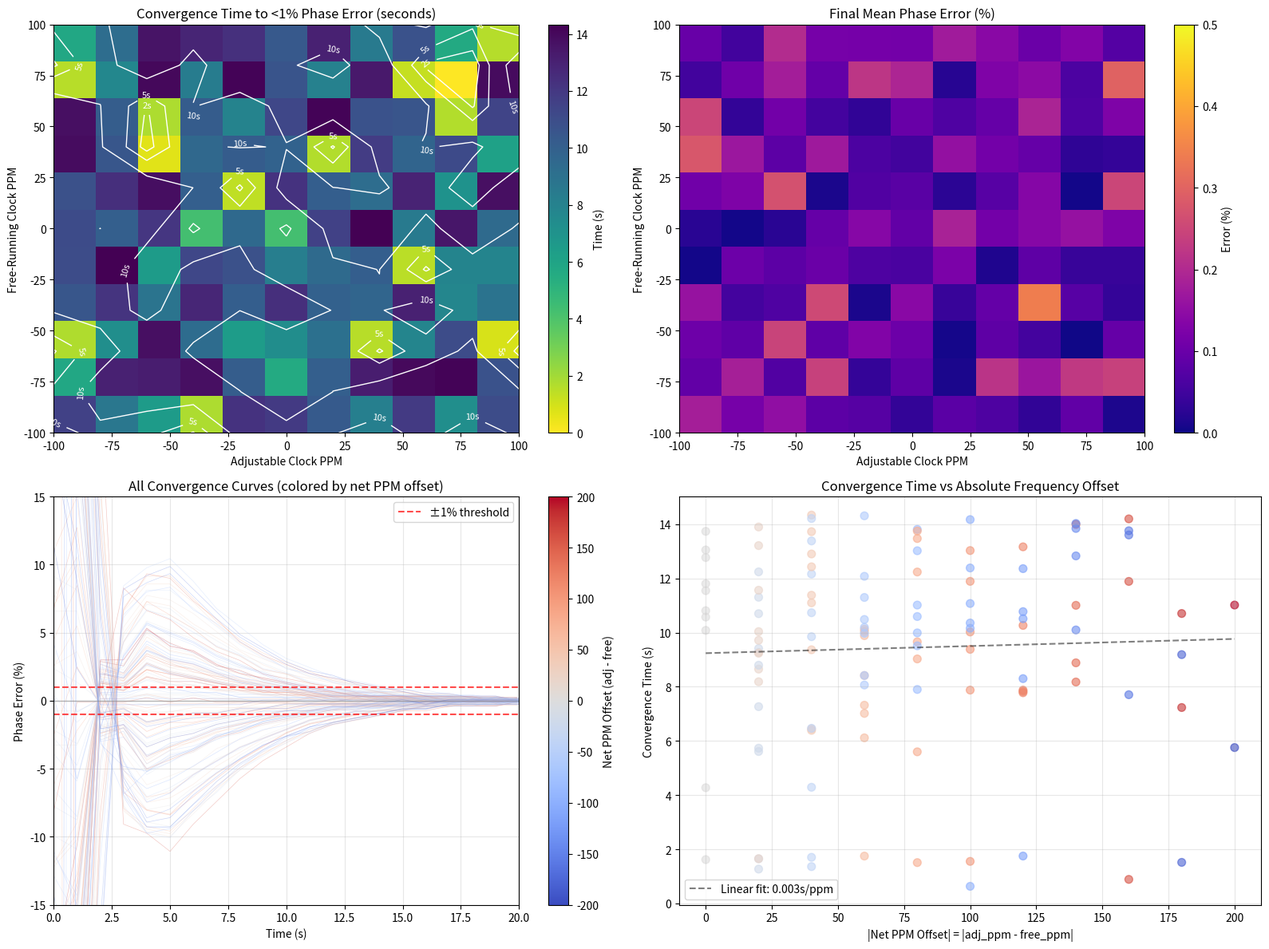
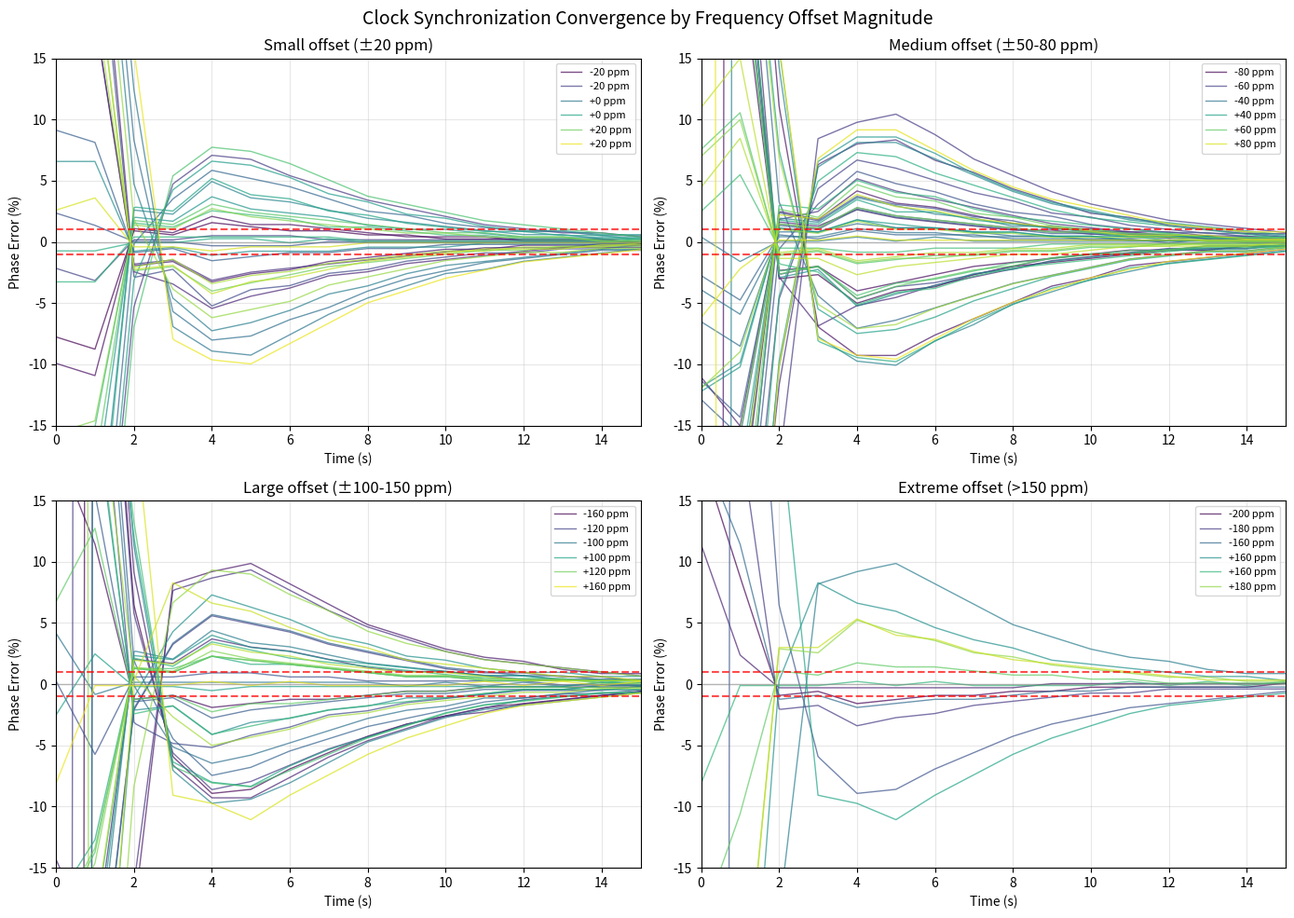
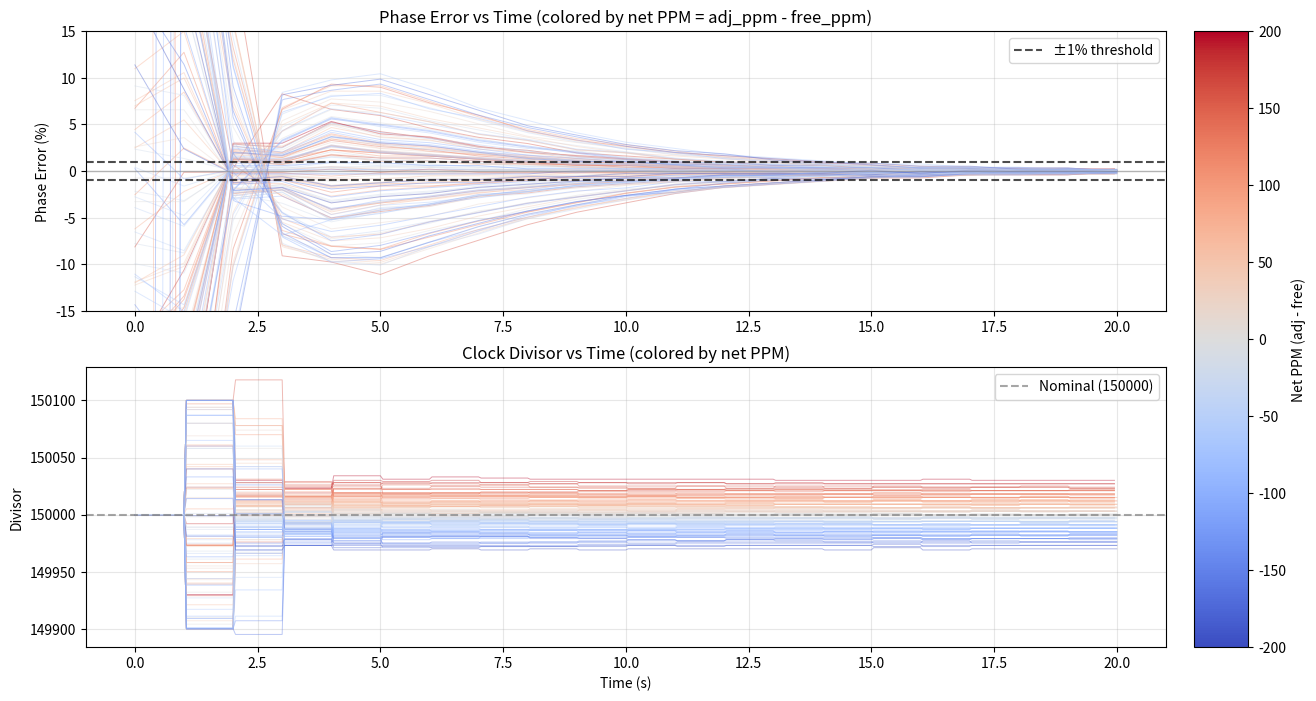

Python code for these plots, in order:
#!/usr/bin/env python3
"""
Clock synchronization simulation.

Simulates two clocks:
1. Free-running 500 Hz clock (not adjustable) with ppm drift
2. Adjustable clock: 75 MHz master divided down to 500 Hz

Goal: Use phase measurements at each free-running tick to adjust the
divisor once per second, converging to a target phase offset.
"""

import argparse
import numpy as np
import matplotlib.pyplot as plt
from dataclasses import dataclass, field
from typing import List, Tuple, Callable


@dataclass
class FreeRunningClock:
    """A simple clock with fixed frequency and ppm error."""
    nominal_freq: float = 500.0  # Hz
    ppm_error: float = 0.0  # parts per million
    phase: float = 0.0  # cycles (accumulated)

    @property
    def true_freq(self) -> float:
        return self.nominal_freq * (1 + self.ppm_error / 1e6)

    def advance(self, true_time_delta: float) -> float:
        """Advance clock by true_time_delta seconds, return new phase."""
        self.phase += self.true_freq * true_time_delta
        return self.phase

    def get_tick_times(self, start_time: float, end_time: float) -> np.ndarray:
        """Get all tick times in the interval [start_time, end_time)."""
        period = 1.0 / self.true_freq
        # Find first tick after start_time
        start_tick = int(np.ceil(start_time * self.true_freq))
        end_tick = int(np.floor(end_time * self.true_freq))
        tick_indices = np.arange(start_tick, end_tick + 1)
        return tick_indices * period


@dataclass
class AdjustableClock:
    """
    Clock based on 75 MHz master, divided down to ~500 Hz.
    Divisor can be adjusted to tune output frequency.
    """
    master_freq_nominal: float = 75e6  # Hz
    master_ppm_error: float = 0.0  # ppm error on master oscillator
    divisor: int = 150_000  # 75e6 / 150000 = 500 Hz nominal
    phase: float = 0.0  # cycles (accumulated)

    # For 2 kHz output, would use divisor of 37,500

    @property
    def true_master_freq(self) -> float:
        return self.master_freq_nominal * (1 + self.master_ppm_error / 1e6)

    @property
    def output_freq(self) -> float:
        return self.true_master_freq / self.divisor

    def advance(self, true_time_delta: float) -> float:
        """Advance clock by true_time_delta seconds, return new phase."""
        self.phase += self.output_freq * true_time_delta
        return self.phase

    def adjust_divisor(self, delta: int):
        """Adjust divisor by delta counts."""
        self.divisor += delta

    def freq_change_per_divisor_step(self) -> float:
        """Approximate frequency change for divisor ±1."""
        # df/dN = -f_master / N^2 = -f_out / N
        return -self.output_freq / self.divisor


@dataclass
class PIDController:
    """PID controller for clock synchronization."""
    kp: float = 0.0  # Proportional gain
    ki: float = 0.0  # Integral gain
    kd: float = 0.0  # Derivative gain

    integral: float = 0.0
    last_error: float = 0.0
    first_update: bool = True

    def reset(self):
        self.integral = 0.0
        self.last_error = 0.0
        self.first_update = True

    def update(self, error: float, dt: float) -> float:
        """
        Update PID controller with new error measurement.
        Returns control output.
        """
        # Proportional term
        p_term = self.kp * error

        # Integral term (with anti-windup would be nice but keeping simple)
        self.integral += error * dt
        i_term = self.ki * self.integral

        # Derivative term
        if self.first_update:
            d_term = 0.0
            self.first_update = False
        else:
            d_term = self.kd * (error - self.last_error) / dt

        self.last_error = error

        return p_term + i_term + d_term


@dataclass
class SimulationResult:
    """Container for simulation results."""
    times: List[float] = field(default_factory=list)
    phase_errors: List[float] = field(default_factory=list)  # In cycles
    divisor_history: List[int] = field(default_factory=list)
    freq_error_ppm: List[float] = field(default_factory=list)
    adjustment_times: List[float] = field(default_factory=list)
    adjustment_values: List[int] = field(default_factory=list)


def wrap_phase_error(error: float) -> float:
    """Wrap phase error to [-0.5, 0.5) cycles."""
    return ((error + 0.5) % 1.0) - 0.5


def run_simulation(
    free_clock_ppm: float,
    adj_clock_ppm: float,
    rng: np.random.Generator,
    target_phase_offset: float = 0.0,  # cycles
    simulation_duration: float = 60.0,  # seconds
    adjustment_interval: float = 1.0,  # seconds
    pid_kp: float = 1.0,
    pid_ki: float = 0.1,
    pid_kd: float = 0.0,
    use_frequency_feedforward: bool = True,
    random_initial_phase: bool = True,
) -> SimulationResult:
    """
    Run clock synchronization simulation.

    Args:
        free_clock_ppm: PPM error on free-running clock
        adj_clock_ppm: PPM error on adjustable clock's master oscillator
        rng: Random number generator (required, always injected)
        target_phase_offset: Desired phase offset (cycles)
        simulation_duration: How long to simulate (seconds)
        adjustment_interval: How often to adjust divisor (seconds)
        pid_kp: Proportional gain
        pid_ki: Integral gain
        pid_kd: Derivative gain
        use_frequency_feedforward: Estimate frequency offset and feedforward
        random_initial_phase: If True, start both clocks at random phases [0, 1)

    Returns:
        SimulationResult with time series data
    """
    # Initialize clocks
    free_clock = FreeRunningClock(nominal_freq=500.0, ppm_error=free_clock_ppm)
    adj_clock = AdjustableClock(
        master_freq_nominal=75e6,
        master_ppm_error=adj_clock_ppm,
        divisor=150_000
    )

    # Set random initial phases if requested
    if random_initial_phase:
        free_clock.phase = rng.uniform(0.0, 1.0)
        adj_clock.phase = rng.uniform(0.0, 1.0)

    # Initialize PID controller
    pid = PIDController(kp=pid_kp, ki=pid_ki, kd=pid_kd)

    # Results storage
    result = SimulationResult()

    # Simulation state
    current_time = 0.0
    next_adjustment_time = adjustment_interval

    # Phase measurements within current adjustment window
    window_times: List[float] = []
    window_phase_errors: List[float] = []

    # Main simulation loop - step at free clock tick rate
    free_clock_period = 1.0 / free_clock.true_freq

    while current_time < simulation_duration:
        # Advance both clocks to current time
        free_phase = free_clock.phase
        adj_phase = adj_clock.phase

        # Measure phase error (how far adj clock is from target relative to free)
        # Positive error means adj clock is ahead
        raw_phase_error = adj_phase - free_phase - target_phase_offset
        phase_error = wrap_phase_error(raw_phase_error)

        # Record measurement
        result.times.append(current_time)
        result.phase_errors.append(phase_error)
        result.divisor_history.append(adj_clock.divisor)

        # Calculate instantaneous frequency error in ppm
        freq_error = (adj_clock.output_freq - free_clock.true_freq) / free_clock.true_freq * 1e6
        result.freq_error_ppm.append(freq_error)

        # Store for window analysis
        window_times.append(current_time)
        window_phase_errors.append(phase_error)

        # Check if it's time to adjust
        if current_time >= next_adjustment_time:
            # Estimate frequency offset from phase slope over window
            if len(window_times) >= 10 and use_frequency_feedforward:
                # Linear regression to estimate phase rate (frequency offset)
                t_arr = np.array(window_times) - window_times[0]
                p_arr = np.array(window_phase_errors)

                # Unwrap phase errors for regression
                p_unwrapped = np.unwrap(p_arr * 2 * np.pi) / (2 * np.pi)

                # Linear fit: phase = phase_rate * t + phase_0
                if len(t_arr) > 1:
                    phase_rate, phase_0 = np.polyfit(t_arr, p_unwrapped, 1)
                else:
                    phase_rate = 0.0
                    phase_0 = p_unwrapped[0] if len(p_unwrapped) > 0 else 0.0

                # phase_rate is in cycles/second = Hz frequency offset
                freq_offset_hz = phase_rate
            else:
                freq_offset_hz = 0.0
                phase_0 = phase_error

            # Current phase error (use last measurement or fitted intercept)
            current_phase_error = window_phase_errors[-1] if window_phase_errors else 0.0

            # PID output for phase correction
            pid_output = pid.update(current_phase_error, adjustment_interval)

            # Convert to divisor adjustment
            # We want to change frequency to correct phase over next interval
            # AND compensate for ongoing frequency offset

            # Frequency change needed to correct phase error over one interval:
            # Δf_phase = -phase_error / adjustment_interval (in Hz, cycles/s)

            # Frequency change to compensate frequency offset:
            # Δf_freq = -freq_offset_hz

            # Total desired frequency change
            if use_frequency_feedforward:
                desired_freq_change = -pid_output / adjustment_interval - freq_offset_hz
            else:
                desired_freq_change = -pid_output / adjustment_interval

            # Convert to divisor change
            # Δf = -f_out * ΔN / N, so ΔN = -Δf * N / f_out
            freq_per_step = adj_clock.freq_change_per_divisor_step()
            divisor_change_float = desired_freq_change / freq_per_step
            divisor_change = int(round(divisor_change_float))

            # Apply divisor change (with limits)
            max_change = 100  # Limit step size
            divisor_change = max(-max_change, min(max_change, divisor_change))

            if divisor_change != 0:
                adj_clock.adjust_divisor(divisor_change)
                result.adjustment_times.append(current_time)
                result.adjustment_values.append(divisor_change)

            # Reset window
            window_times = []
            window_phase_errors = []
            next_adjustment_time += adjustment_interval

        # Advance time by one free clock tick
        current_time += free_clock_period
        free_clock.advance(free_clock_period)
        adj_clock.advance(free_clock_period)

    return result


def analyze_convergence(result: SimulationResult, threshold_percent: float = 1.0) -> dict:
    """
    Analyze convergence of phase error.

    Args:
        result: Simulation result
        threshold_percent: Target phase error threshold (% of cycle)

    Returns:
        Dictionary with convergence metrics
    """
    phase_errors = np.array(result.phase_errors)
    times = np.array(result.times)

    threshold_cycles = threshold_percent / 100.0

    # Find first time we get below threshold and stay there
    below_threshold = np.abs(phase_errors) < threshold_cycles

    convergence_time = None
    for i in range(len(below_threshold)):
        if below_threshold[i:].all():
            convergence_time = times[i]
            break

    # If never converged, find when we first got close
    if convergence_time is None:
        first_below = np.where(below_threshold)[0]
        if len(first_below) > 0:
            convergence_time = times[first_below[0]]

    # Final phase error statistics
    final_window = phase_errors[-500:] if len(phase_errors) >= 500 else phase_errors

    return {
        'convergence_time': convergence_time,
        'final_mean_error_percent': np.mean(np.abs(final_window)) * 100,
        'final_std_error_percent': np.std(final_window) * 100,
        'final_max_error_percent': np.max(np.abs(final_window)) * 100,
        'threshold_percent': threshold_percent,
    }


def plot_results(result: SimulationResult, title: str = "Clock Synchronization"):
    """Plot simulation results."""
    fig, axes = plt.subplots(3, 1, figsize=(12, 10), sharex=True)

    times = np.array(result.times)

    # Phase error plot
    ax1 = axes[0]
    phase_error_percent = np.array(result.phase_errors) * 100
    ax1.plot(times, phase_error_percent, 'b-', linewidth=0.5, alpha=0.7)
    ax1.axhline(y=1.0, color='r', linestyle='--', label='±1% threshold')
    ax1.axhline(y=-1.0, color='r', linestyle='--')
    ax1.axhline(y=0, color='gray', linestyle='-', alpha=0.3)
    ax1.set_ylabel('Phase Error (%)')
    ax1.set_title(f'{title}')
    ax1.legend()
    ax1.grid(True, alpha=0.3)
    ax1.set_ylim([-10, 10])

    # Divisor plot
    ax2 = axes[1]
    ax2.plot(times, result.divisor_history, 'g-', linewidth=1)
    ax2.axhline(y=150_000, color='gray', linestyle='--', alpha=0.5, label='Nominal')
    ax2.set_ylabel('Divisor')
    ax2.legend()
    ax2.grid(True, alpha=0.3)

    # Frequency error plot
    ax3 = axes[2]
    ax3.plot(times, result.freq_error_ppm, 'm-', linewidth=0.5, alpha=0.7)
    ax3.axhline(y=0, color='gray', linestyle='-', alpha=0.3)
    ax3.set_ylabel('Freq Error (ppm)')
    ax3.set_xlabel('Time (s)')
    ax3.grid(True, alpha=0.3)

    plt.tight_layout()
    return fig


def run_parameter_sweep(seed: int = 42):
    """Sweep parameters to understand convergence behavior."""
    rng = np.random.default_rng(seed)

    # Test different PPM combinations
    ppm_combos = [
        (10, -10),   # Small drift, opposite signs
        (50, -30),   # Moderate drift
        (100, 50),   # Large drift, same sign
        (100, -100), # Large drift, opposite signs
    ]

    results = []

    for free_ppm, adj_ppm in ppm_combos:
        print(f"\nTesting: free_clock={free_ppm} ppm, adj_clock={adj_ppm} ppm")

        result = run_simulation(
            free_clock_ppm=free_ppm,
            adj_clock_ppm=adj_ppm,
            rng=rng,
            simulation_duration=30.0,
            pid_kp=0.8,
            pid_ki=0.2,
            pid_kd=0.1,
            use_frequency_feedforward=True,
            random_initial_phase=True,
        )

        analysis = analyze_convergence(result, threshold_percent=1.0)
        analysis['free_ppm'] = free_ppm
        analysis['adj_ppm'] = adj_ppm
        results.append(analysis)

        print(f"  Convergence time: {analysis['convergence_time']:.2f}s"
              if analysis['convergence_time'] else "  Did not converge")
        print(f"  Final mean error: {analysis['final_mean_error_percent']:.3f}%")
        print(f"  Final std error: {analysis['final_std_error_percent']:.3f}%")

    return results


def run_full_ppm_sweep(
    ppm_range: float = 100.0,
    ppm_steps: int = 11,
    simulation_duration: float = 20.0,
    random_initial_phase: bool = True,
    seed: int = 42,
    adjustment_interval: float = 1.0,
) -> Tuple[List[dict], List[SimulationResult]]:
    """
    Sweep both clocks over ±ppm_range and collect all results.

    Args:
        ppm_range: Range of PPM values to sweep (±ppm_range)
        ppm_steps: Number of steps in each dimension
        simulation_duration: How long to simulate each experiment
        random_initial_phase: Start clocks at random phases
        seed: Random seed for reproducibility
        adjustment_interval: How often to adjust divisor (seconds)

    Returns:
        Tuple of (analysis_results, simulation_results)
    """
    rng = np.random.default_rng(seed)
    ppm_values = np.linspace(-ppm_range, ppm_range, ppm_steps)

    all_analyses = []
    all_results = []

    total_runs = len(ppm_values) ** 2
    run_idx = 0

    for free_ppm in ppm_values:
        for adj_ppm in ppm_values:
            run_idx += 1
            print(f"\r  Running {run_idx}/{total_runs}: "
                  f"free={free_ppm:+.0f}ppm, adj={adj_ppm:+.0f}ppm", end="")

            result = run_simulation(
                free_clock_ppm=free_ppm,
                adj_clock_ppm=adj_ppm,
                rng=rng,
                simulation_duration=simulation_duration,
                adjustment_interval=adjustment_interval,
                pid_kp=0.9,
                pid_ki=0.2,
                pid_kd=0.1,
                use_frequency_feedforward=True,
                random_initial_phase=random_initial_phase,
            )

            analysis = analyze_convergence(result, threshold_percent=1.0)
            analysis['free_ppm'] = free_ppm
            analysis['adj_ppm'] = adj_ppm
            analysis['net_ppm'] = adj_ppm - free_ppm  # Effective frequency offset

            all_analyses.append(analysis)
            all_results.append(result)

    print()  # Newline after progress
    return all_analyses, all_results


def plot_convergence_sweep(
    analyses: List[dict],
    results: List[SimulationResult],
    output_path: str = "analysis/clock_sync_sweep.png",
    save: bool = False,
):
    """
    Create comprehensive visualization of the parameter sweep.
    """
    fig = plt.figure(figsize=(16, 12))

    # Extract unique ppm values
    free_ppms = sorted(set(a['free_ppm'] for a in analyses))
    adj_ppms = sorted(set(a['adj_ppm'] for a in analyses))

    # --- Plot 1: Convergence time heatmap ---
    ax1 = fig.add_subplot(2, 2, 1)
    conv_times = np.zeros((len(free_ppms), len(adj_ppms)))
    for a in analyses:
        i = free_ppms.index(a['free_ppm'])
        j = adj_ppms.index(a['adj_ppm'])
        ct = a['convergence_time']
        conv_times[i, j] = ct if ct is not None else np.nan

    im1 = ax1.imshow(conv_times, origin='lower', aspect='auto',
                     extent=[adj_ppms[0], adj_ppms[-1], free_ppms[0], free_ppms[-1]],
                     cmap='viridis_r')
    ax1.set_xlabel('Adjustable Clock PPM')
    ax1.set_ylabel('Free-Running Clock PPM')
    ax1.set_title('Convergence Time to <1% Phase Error (seconds)')
    plt.colorbar(im1, ax=ax1, label='Time (s)')

    # Add contour lines
    X, Y = np.meshgrid(adj_ppms, free_ppms)
    contours = ax1.contour(X, Y, conv_times, levels=[2, 5, 10], colors='white', linewidths=1)
    ax1.clabel(contours, inline=True, fontsize=8, fmt='%.0fs')

    # --- Plot 2: Final error heatmap ---
    ax2 = fig.add_subplot(2, 2, 2)
    final_errors = np.zeros((len(free_ppms), len(adj_ppms)))
    for a in analyses:
        i = free_ppms.index(a['free_ppm'])
        j = adj_ppms.index(a['adj_ppm'])
        final_errors[i, j] = a['final_mean_error_percent']

    im2 = ax2.imshow(final_errors, origin='lower', aspect='auto',
                     extent=[adj_ppms[0], adj_ppms[-1], free_ppms[0], free_ppms[-1]],
                     cmap='plasma', vmin=0, vmax=0.5)
    ax2.set_xlabel('Adjustable Clock PPM')
    ax2.set_ylabel('Free-Running Clock PPM')
    ax2.set_title('Final Mean Phase Error (%)')
    plt.colorbar(im2, ax=ax2, label='Error (%)')

    # --- Plot 3: All convergence curves (signed phase error) ---
    ax3 = fig.add_subplot(2, 2, 3)

    # Color by net ppm offset
    net_ppms = [a['net_ppm'] for a in analyses]
    min_net, max_net = min(net_ppms), max(net_ppms)

    cmap = plt.cm.coolwarm
    norm = plt.Normalize(vmin=min_net, vmax=max_net)

    for analysis, result in zip(analyses, results):
        times = np.array(result.times)
        phase_errors = np.array(result.phase_errors) * 100  # Signed, in percent

        # Downsample for plotting (every 50th point)
        step = 50
        color = cmap(norm(analysis['net_ppm']))
        ax3.plot(times[::step], phase_errors[::step], color=color, alpha=0.3, linewidth=0.5)

    ax3.axhline(y=1.0, color='red', linestyle='--', linewidth=1.5, alpha=0.7)
    ax3.axhline(y=-1.0, color='red', linestyle='--', linewidth=1.5, alpha=0.7, label='±1% threshold')
    ax3.axhline(y=0, color='gray', linestyle='-', linewidth=1, alpha=0.5)
    ax3.set_xlabel('Time (s)')
    ax3.set_ylabel('Phase Error (%)')
    ax3.set_title('All Convergence Curves (colored by net PPM offset)')
    ax3.set_ylim([-15, 15])
    ax3.set_xlim([0, 20])
    ax3.legend()
    ax3.grid(True, alpha=0.3)

    # Add colorbar for net ppm
    sm = plt.cm.ScalarMappable(cmap=cmap, norm=norm)
    sm.set_array([])
    cbar = plt.colorbar(sm, ax=ax3)
    cbar.set_label('Net PPM Offset (adj - free)')

    # --- Plot 4: Convergence time vs net PPM ---
    ax4 = fig.add_subplot(2, 2, 4)

    net_ppms_arr = np.array([a['net_ppm'] for a in analyses])
    conv_times_arr = np.array([a['convergence_time'] if a['convergence_time'] else np.nan
                               for a in analyses])

    # Scatter plot
    colors = [cmap(norm(n)) for n in net_ppms_arr]
    ax4.scatter(np.abs(net_ppms_arr), conv_times_arr, c=colors, alpha=0.6, s=50)

    ax4.set_xlabel('|Net PPM Offset| = |adj_ppm - free_ppm|')
    ax4.set_ylabel('Convergence Time (s)')
    ax4.set_title('Convergence Time vs Absolute Frequency Offset')
    ax4.grid(True, alpha=0.3)

    # Fit a trend line
    valid = ~np.isnan(conv_times_arr)
    if np.sum(valid) > 2:
        z = np.polyfit(np.abs(net_ppms_arr[valid]), conv_times_arr[valid], 1)
        p = np.poly1d(z)
        x_fit = np.linspace(0, 200, 100)
        ax4.plot(x_fit, p(x_fit), 'k--', alpha=0.5, label=f'Linear fit: {z[0]:.3f}s/ppm')
        ax4.legend()

    plt.tight_layout()
    if save:
        plt.savefig(output_path, dpi=150)
        print(f"\nSaved: {output_path}")

    return fig


def plot_phase_and_divisor(
    analyses: List[dict],
    results: List[SimulationResult],
    output_path: str = "analysis/clock_sync_phase_divisor.png",
    save: bool = False,
):
    """Plot phase error and divisor for all experiments, colored by net PPM."""
    fig = plt.figure(figsize=(15, 8))

    # Create gridspec with space for colorbar
    gs = fig.add_gridspec(2, 2, width_ratios=[20, 1], wspace=0.05)
    ax0 = fig.add_subplot(gs[0, 0])
    ax1 = fig.add_subplot(gs[1, 0], sharex=ax0)
    cax = fig.add_subplot(gs[:, 1])

    # Color by net PPM offset
    net_ppms = [a['net_ppm'] for a in analyses]
    min_net, max_net = min(net_ppms), max(net_ppms)
    cmap = plt.cm.coolwarm
    norm = plt.Normalize(vmin=min_net, vmax=max_net)

    for analysis, result in zip(analyses, results):
        times = np.array(result.times)
        phase_errors = np.array(result.phase_errors) * 100  # Signed, in percent
        divisors = np.array(result.divisor_history)

        color = cmap(norm(analysis['net_ppm']))
        step = 25  # Downsample for plotting

        ax0.plot(times[::step], phase_errors[::step], color=color, alpha=0.4, linewidth=0.7)
        ax1.plot(times[::step], divisors[::step], color=color, alpha=0.4, linewidth=0.7)

    # Phase error plot
    ax0.axhline(y=1.0, color='black', linestyle='--', linewidth=1.5, alpha=0.7)
    ax0.axhline(y=-1.0, color='black', linestyle='--', linewidth=1.5, alpha=0.7, label='±1% threshold')
    ax0.axhline(y=0, color='gray', linestyle='-', linewidth=1, alpha=0.5)
    ax0.set_ylabel('Phase Error (%)')
    ax0.set_title('Phase Error vs Time (colored by net PPM = adj_ppm - free_ppm)')
    ax0.set_ylim([-15, 15])
    ax0.legend(loc='upper right')
    ax0.grid(True, alpha=0.3)

    # Divisor plot
    ax1.axhline(y=150_000, color='gray', linestyle='--', linewidth=1.5, alpha=0.7, label='Nominal (150000)')
    ax1.set_ylabel('Divisor')
    ax1.set_xlabel('Time (s)')
    ax1.set_title('Clock Divisor vs Time (colored by net PPM)')
    ax1.legend(loc='upper right')
    ax1.grid(True, alpha=0.3)

    # Add colorbar in dedicated axis
    sm = plt.cm.ScalarMappable(cmap=cmap, norm=norm)
    sm.set_array([])
    cbar = fig.colorbar(sm, cax=cax)
    cbar.set_label('Net PPM (adj - free)')

    plt.tight_layout()
    if save:
        plt.savefig(output_path, dpi=150)
        print(f"Saved: {output_path}")

    return fig


def plot_selected_convergence_curves(
    analyses: List[dict],
    results: List[SimulationResult],
    output_path: str = "analysis/clock_sync_curves.png",
    save: bool = False,
):
    """Plot a selection of convergence curves for clarity (signed phase error)."""
    fig, axes = plt.subplots(2, 2, figsize=(14, 10))

    # Select interesting cases
    cases = [
        ("Small offset (±20 ppm)", lambda a: abs(a['net_ppm']) <= 25),
        ("Medium offset (±50-80 ppm)", lambda a: 40 <= abs(a['net_ppm']) <= 90),
        ("Large offset (±100-150 ppm)", lambda a: 90 <= abs(a['net_ppm']) <= 160),
        ("Extreme offset (>150 ppm)", lambda a: abs(a['net_ppm']) > 150),
    ]

    cmap = plt.cm.viridis

    for ax, (title, filter_fn) in zip(axes.flat, cases):
        matching = [(a, r) for a, r in zip(analyses, results) if filter_fn(a)]

        if not matching:
            ax.text(0.5, 0.5, 'No data', ha='center', va='center', transform=ax.transAxes)
            ax.set_title(title)
            continue

        # Sort by net ppm for coloring
        matching.sort(key=lambda x: x[0]['net_ppm'])

        for idx, (analysis, result) in enumerate(matching):
            times = np.array(result.times)
            phase_errors = np.array(result.phase_errors) * 100  # Signed

            color = cmap(idx / len(matching))
            step = 25
            label = f"{analysis['net_ppm']:+.0f} ppm" if idx % max(1, len(matching)//5) == 0 else None
            ax.plot(times[::step], phase_errors[::step], color=color, alpha=0.7,
                    linewidth=1, label=label)

        ax.axhline(y=1.0, color='red', linestyle='--', linewidth=1.5, alpha=0.7)
        ax.axhline(y=-1.0, color='red', linestyle='--', linewidth=1.5, alpha=0.7)
        ax.axhline(y=0, color='gray', linestyle='-', linewidth=1, alpha=0.5)
        ax.set_xlabel('Time (s)')
        ax.set_ylabel('Phase Error (%)')
        ax.set_title(title)
        ax.set_ylim([-15, 15])
        ax.set_xlim([0, 15])
        ax.grid(True, alpha=0.3)
        if matching:
            ax.legend(loc='upper right', fontsize=8)

    plt.suptitle('Clock Synchronization Convergence by Frequency Offset Magnitude', fontsize=14)
    plt.tight_layout()
    if save:
        plt.savefig(output_path, dpi=150)
        print(f"Saved: {output_path}")

    return fig


def tune_pid_gains(
    adjustment_interval: float = 0.5,
    kp_range: tuple = (0.3, 0.5, 0.7, 0.9, 1.1, 1.3),
    ki_range: tuple = (0.0, 0.1, 0.2, 0.3, 0.4, 0.5),
    kd_range: tuple = (0.0, 0.05, 0.1, 0.15, 0.2),
    n_trials: int = 25,
    seed: int = 42,
    save: bool = False,
):
    """
    Sweep PID gains and find optimal combination for given update interval.
    """
    from itertools import product

    rng = np.random.default_rng(seed)
    results = []
    total_combos = len(kp_range) * len(ki_range) * len(kd_range)
    combo_idx = 0

    for kp, ki, kd in product(kp_range, ki_range, kd_range):
        combo_idx += 1
        print(f"\rTesting {combo_idx}/{total_combos}: Kp={kp:.1f}, Ki={ki:.1f}, Kd={kd:.2f}    ", end="")

        conv_times = []
        final_errors = []

        for trial in range(n_trials):
            free_ppm = rng.uniform(-100, 100)
            adj_ppm = rng.uniform(-100, 100)

            result = run_simulation(
                free_clock_ppm=free_ppm,
                adj_clock_ppm=adj_ppm,
                rng=rng,
                simulation_duration=20.0,
                adjustment_interval=adjustment_interval,
                pid_kp=kp,
                pid_ki=ki,
                pid_kd=kd,
                use_frequency_feedforward=True,
                random_initial_phase=True,
            )

            analysis = analyze_convergence(result, threshold_percent=1.0)
            conv_times.append(analysis['convergence_time'] if analysis['convergence_time'] else 20.0)
            final_errors.append(analysis['final_mean_error_percent'])

        results.append({
            'kp': kp, 'ki': ki, 'kd': kd,
            'mean_conv_time': np.mean(conv_times),
            'median_conv_time': np.median(conv_times),
            'max_conv_time': np.max(conv_times),
            'mean_final_error': np.mean(final_errors),
            'convergence_rate': sum(1 for t in conv_times if t < 20.0) / n_trials,
        })

    print()

    # Find best combinations
    converged = [r for r in results if r['convergence_rate'] == 1.0] or results
    best_mean = min(converged, key=lambda r: r['mean_conv_time'])
    best_worst = min(converged, key=lambda r: r['max_conv_time'])

    print("\n" + "=" * 60)
    print(f"PID Tuning Results (interval={adjustment_interval}s)")
    print("=" * 60)
    print(f"\nBest by MEAN convergence time:")
    print(f"  Kp={best_mean['kp']:.2f}, Ki={best_mean['ki']:.2f}, Kd={best_mean['kd']:.2f}")
    print(f"  Mean: {best_mean['mean_conv_time']:.2f}s, Max: {best_mean['max_conv_time']:.2f}s")
    print(f"\nBest by WORST-CASE convergence time:")
    print(f"  Kp={best_worst['kp']:.2f}, Ki={best_worst['ki']:.2f}, Kd={best_worst['kd']:.2f}")
    print(f"  Mean: {best_worst['mean_conv_time']:.2f}s, Max: {best_worst['max_conv_time']:.2f}s")

    # Plot results
    fig, axes = plt.subplots(1, 2, figsize=(14, 5))

    # Top 15 best combinations
    ax1 = axes[0]
    sorted_results = sorted(results, key=lambda r: r['mean_conv_time'])[:15]
    labels = [f"Kp={r['kp']:.1f}, Ki={r['ki']:.1f}, Kd={r['kd']:.2f}" for r in sorted_results]
    times = [r['mean_conv_time'] for r in sorted_results]
    colors = plt.cm.viridis(np.linspace(0.2, 0.8, len(sorted_results)))
    ax1.barh(range(len(sorted_results)), times, color=colors)
    ax1.set_yticks(range(len(sorted_results)))
    ax1.set_yticklabels(labels, fontsize=9)
    ax1.set_xlabel('Mean Convergence Time (s)')
    ax1.set_title('Top 15 PID Gain Combinations')
    ax1.invert_yaxis()
    ax1.grid(True, alpha=0.3)

    # Speed vs accuracy tradeoff
    ax2 = axes[1]
    conv_times_plot = [r['mean_conv_time'] for r in results]
    final_errors_plot = [r['mean_final_error'] for r in results]
    conv_rates = [r['convergence_rate'] for r in results]
    scatter = ax2.scatter(conv_times_plot, final_errors_plot, c=conv_rates,
                          cmap='RdYlGn', s=50, alpha=0.7, vmin=0.5, vmax=1.0)
    ax2.scatter([best_mean['mean_conv_time']], [best_mean['mean_final_error']],
                marker='*', s=300, c='red', edgecolors='black', zorder=10, label='Best')
    ax2.set_xlabel('Mean Convergence Time (s)')
    ax2.set_ylabel('Mean Final Error (%)')
    ax2.set_title('Convergence Speed vs Final Accuracy')
    ax2.legend()
    ax2.grid(True, alpha=0.3)
    plt.colorbar(scatter, ax=ax2, label='Convergence Rate')

    plt.tight_layout()
    if save:
        plt.savefig("analysis/pid_tuning_results.png", dpi=150)
        print(f"\nSaved: analysis/pid_tuning_results.png")

    return results, best_mean


def parse_args():
    """Parse command line arguments."""
    parser = argparse.ArgumentParser(
        description="Clock synchronization simulation with PID control"
    )
    parser.add_argument(
        "--save", "-s",
        action="store_true",
        help="Save plots to disk (default: off)"
    )
    parser.add_argument(
        "--no-show",
        action="store_true",
        help="Don't display plots (default: show)"
    )
    parser.add_argument(
        "--ppm-range",
        type=float,
        default=100.0,
        help="PPM range to sweep (default: 100)"
    )
    parser.add_argument(
        "--ppm-steps",
        type=int,
        default=11,
        help="Number of PPM steps in sweep (default: 11)"
    )
    parser.add_argument(
        "--duration",
        type=float,
        default=20.0,
        help="Simulation duration in seconds (default: 20)"
    )
    parser.add_argument(
        "--seed",
        type=int,
        default=42,
        help="Random seed (default: 42)"
    )
    parser.add_argument(
        "--adjustment-interval",
        type=float,
        default=1.0,
        help="How often to adjust divisor in seconds (default: 1.0)"
    )
    parser.add_argument(
        "--tune-pid",
        action="store_true",
        help="Run PID gain tuning instead of PPM sweep"
    )
    return parser.parse_args()


def main():
    """Main entry point."""
    args = parse_args()

    # PID tuning mode
    if args.tune_pid:
        print("=" * 60)
        print("PID Gain Tuning Mode")
        print(f"Adjustment interval: {args.adjustment_interval:.2f}s")
        print("=" * 60)
        tune_pid_gains(
            adjustment_interval=args.adjustment_interval,
            seed=args.seed,
            save=args.save,
        )
        if not args.no_show:
            plt.show()
        return

    print("=" * 60)
    print("Clock Synchronization Simulation")
    print("=" * 60)
    print(f"Full Parameter Sweep: ±{args.ppm_range:.0f} ppm on both clocks")
    print(f"Adjustment interval: {args.adjustment_interval:.2f}s")
    print("=" * 60)

    # Run full sweep
    total_runs = args.ppm_steps ** 2
    print(f"\nRunning full parameter sweep ({args.ppm_steps}x{args.ppm_steps} = {total_runs} experiments)...")
    analyses, results = run_full_ppm_sweep(
        ppm_range=args.ppm_range,
        ppm_steps=args.ppm_steps,
        simulation_duration=args.duration,
        seed=args.seed,
        adjustment_interval=args.adjustment_interval,
    )

    # Summary statistics
    conv_times = [a['convergence_time'] for a in analyses if a['convergence_time'] is not None]
    print(f"\n--- Summary ---")
    print(f"Total experiments: {len(analyses)}")
    print(f"Converged to <1%: {len(conv_times)}/{len(analyses)}")
    if conv_times:
        print(f"Convergence time: min={min(conv_times):.2f}s, "
              f"max={max(conv_times):.2f}s, mean={np.mean(conv_times):.2f}s")

    # Generate plots
    print("\n--- Generating plots ---")
    plot_convergence_sweep(analyses, results, "analysis/clock_sync_sweep.png", save=args.save)
    plot_selected_convergence_curves(analyses, results, "analysis/clock_sync_curves.png", save=args.save)
    plot_phase_and_divisor(analyses, results, "analysis/clock_sync_phase_divisor.png", save=args.save)

    # Find worst case
    worst = max(analyses, key=lambda a: a['convergence_time'] if a['convergence_time'] else 0)
    print(f"\nWorst case: free={worst['free_ppm']:.0f}ppm, adj={worst['adj_ppm']:.0f}ppm")
    print(f"  Net offset: {worst['net_ppm']:.0f} ppm")
    print(f"  Convergence time: {worst['convergence_time']:.2f}s")

    # Find best case (non-zero offset)
    non_trivial = [a for a in analyses if abs(a['net_ppm']) > 10]
    if non_trivial:
        best = min(non_trivial, key=lambda a: a['convergence_time'] if a['convergence_time'] else float('inf'))
        print(f"\nBest non-trivial case: free={best['free_ppm']:.0f}ppm, adj={best['adj_ppm']:.0f}ppm")
        print(f"  Net offset: {best['net_ppm']:.0f} ppm")
        print(f"  Convergence time: {best['convergence_time']:.2f}s")

    if not args.no_show:
        plt.show()


if __name__ == "__main__":
    main()
